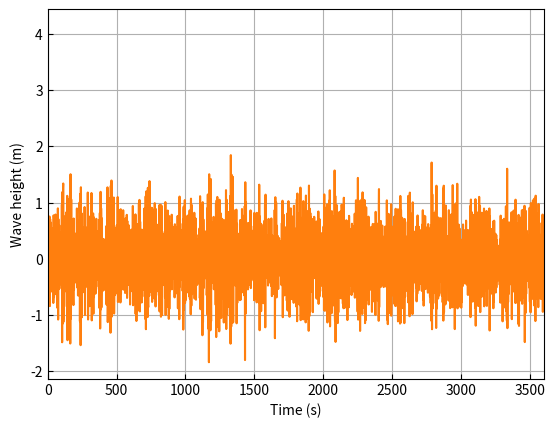

The matplotlib source for this figure:
# 2025年1月8日 17:17
'''
python环境3.11.5

将波浪谱转化为波高的时间序列

2025-01-08: 
波浪谱为JONSWAP谱
References:
[1] Mazzaretto O M, Menéndez M, Lobeto H. A global evaluation of the JONSWAP spectra suitability on coastal areas[J]. Ocean Engineering, 2022, 266: 112756.
[2] https://ww2.mathworks.cn/matlabcentral/answers/58194-how-to-generate-a-time-signal-from-spectrum * 主要参考matlab代码
[3] Goda Y. Random seas and design of maritime structures[M]. World scientific, 2010.

'''

import numpy as np
import matplotlib.pyplot  as plt

class class_wave:
    def __init__(self, wave_height, wave_period, gamma=3.3):    # 初始化波浪对象
        self.Hs = wave_height
        self.Tp = wave_period
        self.gamma = gamma

    def jonswap(self, frequence: np.array):   # 计算jonswap谱
        # 波浪谱参数
        Hs = self.Hs
        Tp = self.Tp
        gamma = self.gamma
        beta = 0.0624/(0.23 + 0.0336*gamma - 0.185/(1.9+gamma) ) * \
            (1.094 - 0.01915*np.log(gamma))
        # 计算sigma
        condition = frequence <= 1/Tp
        sigma = np.where(condition, 0.07, 0.09)

        # 计算波浪谱
        Spec = beta * Hs**2 * Tp**(-4) * frequence**(-5) * \
            np.exp(-1.25 * (Tp*frequence)**(-4)) * \
            gamma**(np.exp(-(Tp*frequence-1)**2 / (2 * sigma**2)))
        return Spec
    

    def time_series(self, Spec: np.array, frequence: np.array, time_s: np.array):
        frequence_step = frequence[1]-frequence[0]
        # 波高的幅值
        amplititude = np.sqrt(2 * Spec * frequence_step)  # 一维数组
        # 波浪分量的数量
        wave_num = len(frequence)
        # 相位
        phase = np.random.rand(wave_num) * 2 * np.pi    # 一维数组
        # 圆频率
        omega = frequence * 2 * np.pi   # 一维数组

        # 波浪分量
        wave_componant = [[] for _ in range(wave_num)]  # 二维数组，每一行是一个波浪分量，每一列是一个时刻
        for i in range(wave_num):
            wave_componant[i] = amplititude[i] * np.cos(omega[i]*time_s + phase[i])

        # 波浪=分量之和
        series = np.sum(wave_componant, axis=0)
        return series
        
    def draw_spectra(self, frequence: np.array, Spec: np.array):
        plt.plot(frequence, Spec)
        plt.xlabel('Frequence (Hz)')
        plt.ylabel('PSD (m**2*s)')
        plt.grid(True, which='major',axis='both')
        plt.tick_params(which='both', direction='in')  # 设置主刻度和次刻度的方向为内向
        plt.xlim([0, max(frequence)])
        plt.show()

    def draw_series(self, time_s: np.array, series: np.array):
        plt.plot(time_s, series)
        plt.xlabel('Time (s)')
        plt.ylabel('Wave height (m)')
        plt.grid(True, which='major',axis='both')
        plt.tick_params(which='both', direction='in')  # 设置主刻度和次刻度的方向为内向
        plt.xlim([0, max(time_s)])
        plt.show()



if __name__ == "__main__":
    # 波浪谱参数
    Hs = 2
    Tp = 5
    gamma = 3.3
    # 波浪谱频率范围
    frequence_max = 2
    frequence_step = 0.0001
    f = np.arange(frequence_step, frequence_max, frequence_step)
    # 时域时间
    time_length = 3600
    time_step = 1
    t_series = np.arange(0, time_length, time_step)

    # 创建波浪对象
    wave = class_wave(Hs, Tp, gamma)
    # 创建jonswap谱
    wave_S = wave.jonswap(f)
    # 展示波浪谱
    wave.draw_spectra(f, wave_S)
    # 波浪时间序列
    wave_series = wave.time_series(wave_S, f, t_series)
    # 绘制时间序列
    wave.draw_series(t_series, wave_series)





    print('FIN!!')

